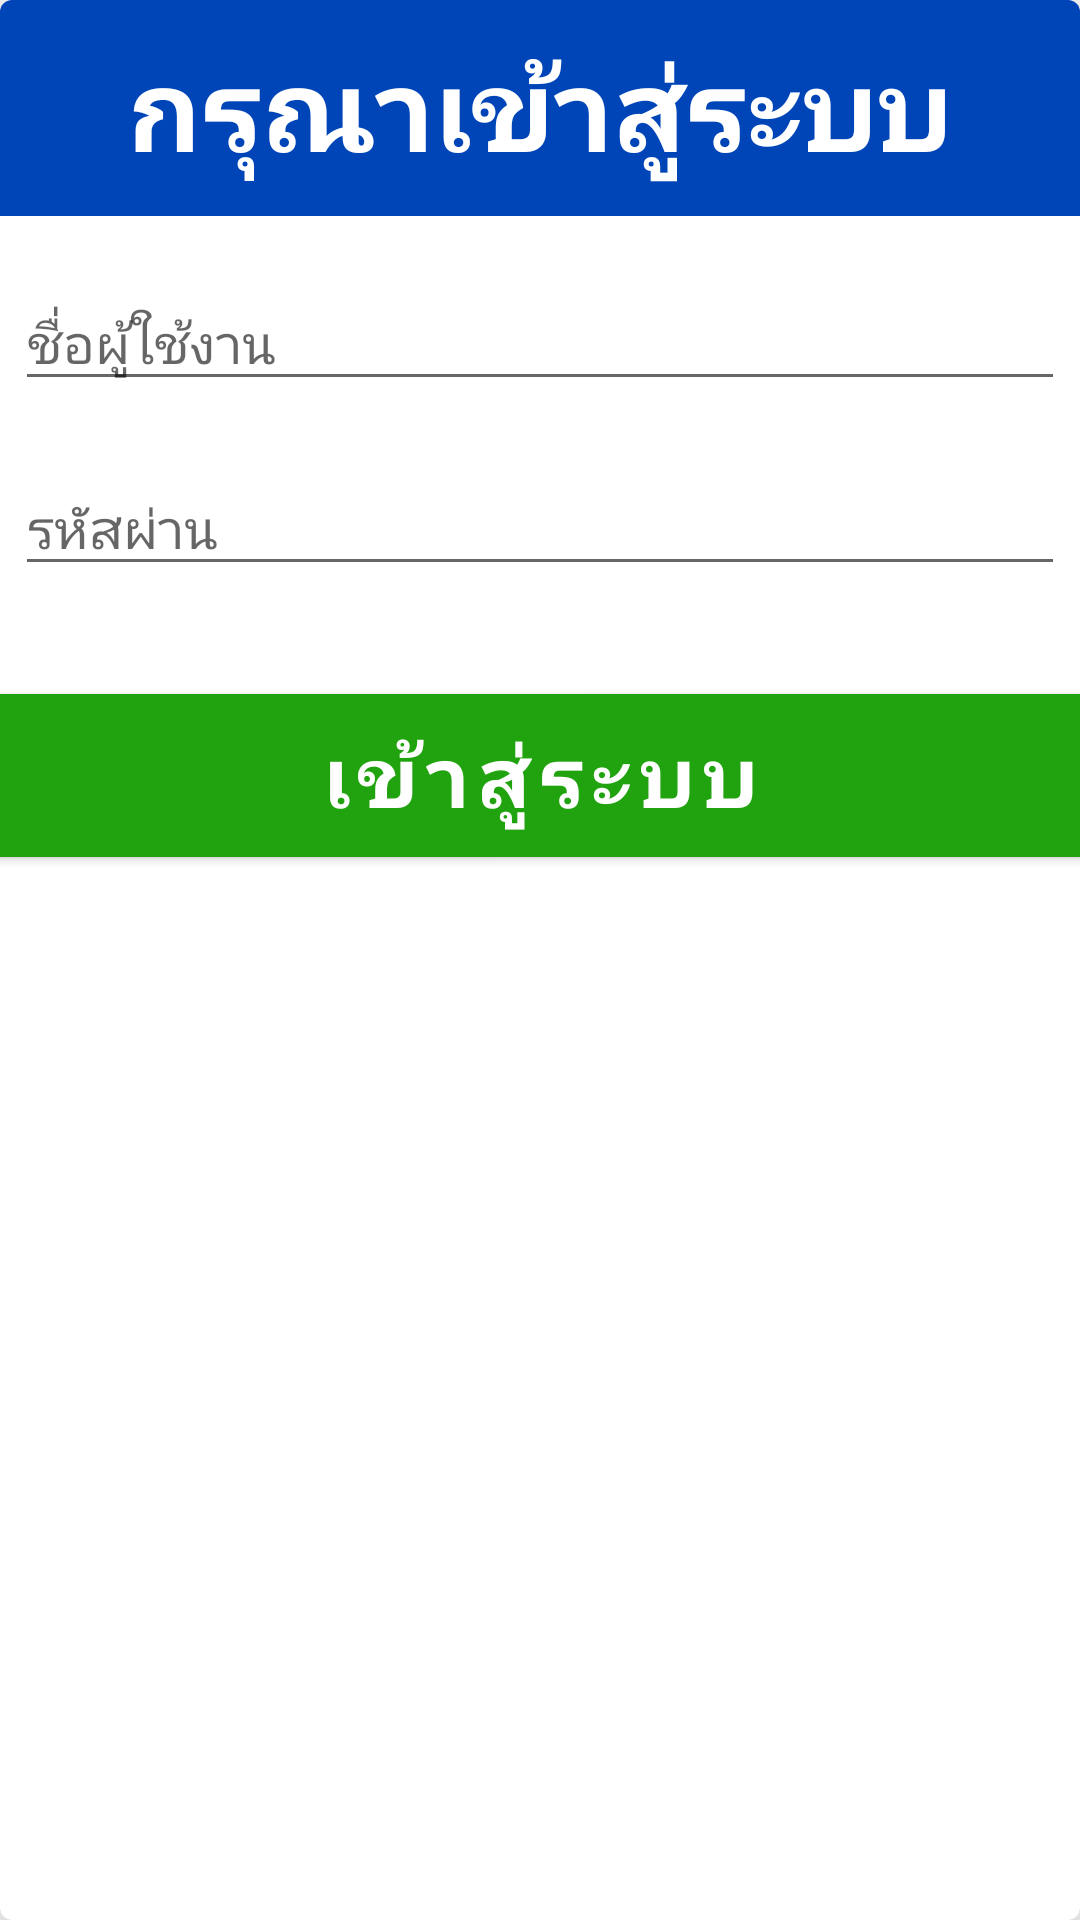

Produce the Android XML layout that renders to this screen, including the resource entries it uses.
<!-- AndroidManifest.xml: application theme AppTheme -->
<!-- res/layout/dialog_login_counter.xml -->
<?xml version="1.0" encoding="utf-8"?>
<layout
    xmlns:android="http://schemas.android.com/apk/res/android"
    xmlns:app="http://schemas.android.com/apk/res-auto"
    >

    <com.google.android.material.card.MaterialCardView
        android:layout_width="match_parent"
        android:layout_height="wrap_content"
        android:layout_margin="40dp"
        app:cardElevation="20dp"
        app:layout_constraintEnd_toEndOf="parent"
        app:layout_constraintStart_toStartOf="parent"
        app:layout_constraintTop_toBottomOf="@+id/constraintLayout8">

        <androidx.constraintlayout.widget.ConstraintLayout
            android:layout_width="match_parent"
            android:layout_height="wrap_content">

            <androidx.constraintlayout.widget.ConstraintLayout
                android:id="@+id/constraintLayout4"
                android:layout_width="match_parent"
                android:layout_height="wrap_content"
                android:background="@color/moreBlue"
                app:layout_constraintEnd_toEndOf="parent"
                app:layout_constraintStart_toStartOf="parent"
                app:layout_constraintTop_toTopOf="parent">

                <com.google.android.material.textview.MaterialTextView
                    android:layout_width="wrap_content"
                    android:layout_height="wrap_content"
                    android:layout_margin="10dp"
                    android:text="กรุณาเข้าสู่ระบบ"
                    android:textColor="@color/white"
                    android:textSize="38sp"
                    android:textStyle="bold"
                    app:layout_constraintBottom_toBottomOf="parent"
                    app:layout_constraintEnd_toEndOf="parent"
                    app:layout_constraintStart_toStartOf="parent"
                    app:layout_constraintTop_toTopOf="parent">

                </com.google.android.material.textview.MaterialTextView>

            </androidx.constraintlayout.widget.ConstraintLayout>

            <com.google.android.material.textfield.TextInputEditText
                android:id="@+id/username_edt"
                android:layout_width="350dp"
                android:layout_height="wrap_content"
                android:layout_marginTop="20dp"
                android:layout_marginBottom="20dp"
                android:hint="ชื่อผู้ใช้งาน"
                app:layout_constraintEnd_toEndOf="parent"
                app:layout_constraintStart_toStartOf="parent"
                app:layout_constraintTop_toBottomOf="@+id/constraintLayout4">

            </com.google.android.material.textfield.TextInputEditText>

            <com.google.android.material.textfield.TextInputEditText
                android:id="@+id/password_edt"
                android:layout_width="350dp"
                android:layout_height="wrap_content"
                android:layout_marginTop="20dp"
                android:layout_marginBottom="20dp"
                android:hint="รหัสผ่าน"
                app:layout_constraintEnd_toEndOf="parent"
                app:layout_constraintStart_toStartOf="parent"
                app:layout_constraintTop_toBottomOf="@+id/username_edt">

            </com.google.android.material.textfield.TextInputEditText>

            <com.google.android.material.button.MaterialButton
                android:id="@+id/submit_btn"
                android:layout_width="400dp"
                android:layout_height="wrap_content"
                android:layout_margin="30dp"
                android:padding="8dp"
                android:text="เข้าสู่ระบบ"
                android:textSize="28sp"
                android:textStyle="bold"
                app:backgroundTint="@color/elderGreen"
                app:cornerRadius="8dp"
                app:elevation="20dp"
                app:layout_constraintBottom_toBottomOf="parent"
                app:layout_constraintEnd_toEndOf="parent"
                app:layout_constraintStart_toStartOf="parent"
                app:layout_constraintTop_toBottomOf="@+id/password_edt">

            </com.google.android.material.button.MaterialButton>

        </androidx.constraintlayout.widget.ConstraintLayout>

    </com.google.android.material.card.MaterialCardView>

</layout>
<!-- resources referenced by this layout -->
<resources>
  <color name="elderGreen">#21A30F</color>
  <color name="moreBlue">#0045B8</color>
  <color name="white">#FFFFFF</color>
  <style name="AppTheme" parent="Theme.MaterialComponents.Light.NoActionBar">
          
          <item name="colorPrimary">@color/colorPrimary</item>
          <item name="colorPrimaryDark">@color/colorPrimaryDark</item>
          <item name="colorAccent">@color/colorAccent</item>
          <item name="fontFamily">@font/rsu_light</item>
      </style>
  <color name="colorPrimary">#008577</color>
  <color name="colorPrimaryDark">#00574B</color>
  <color name="colorAccent">#D81B60</color>
</resources>
